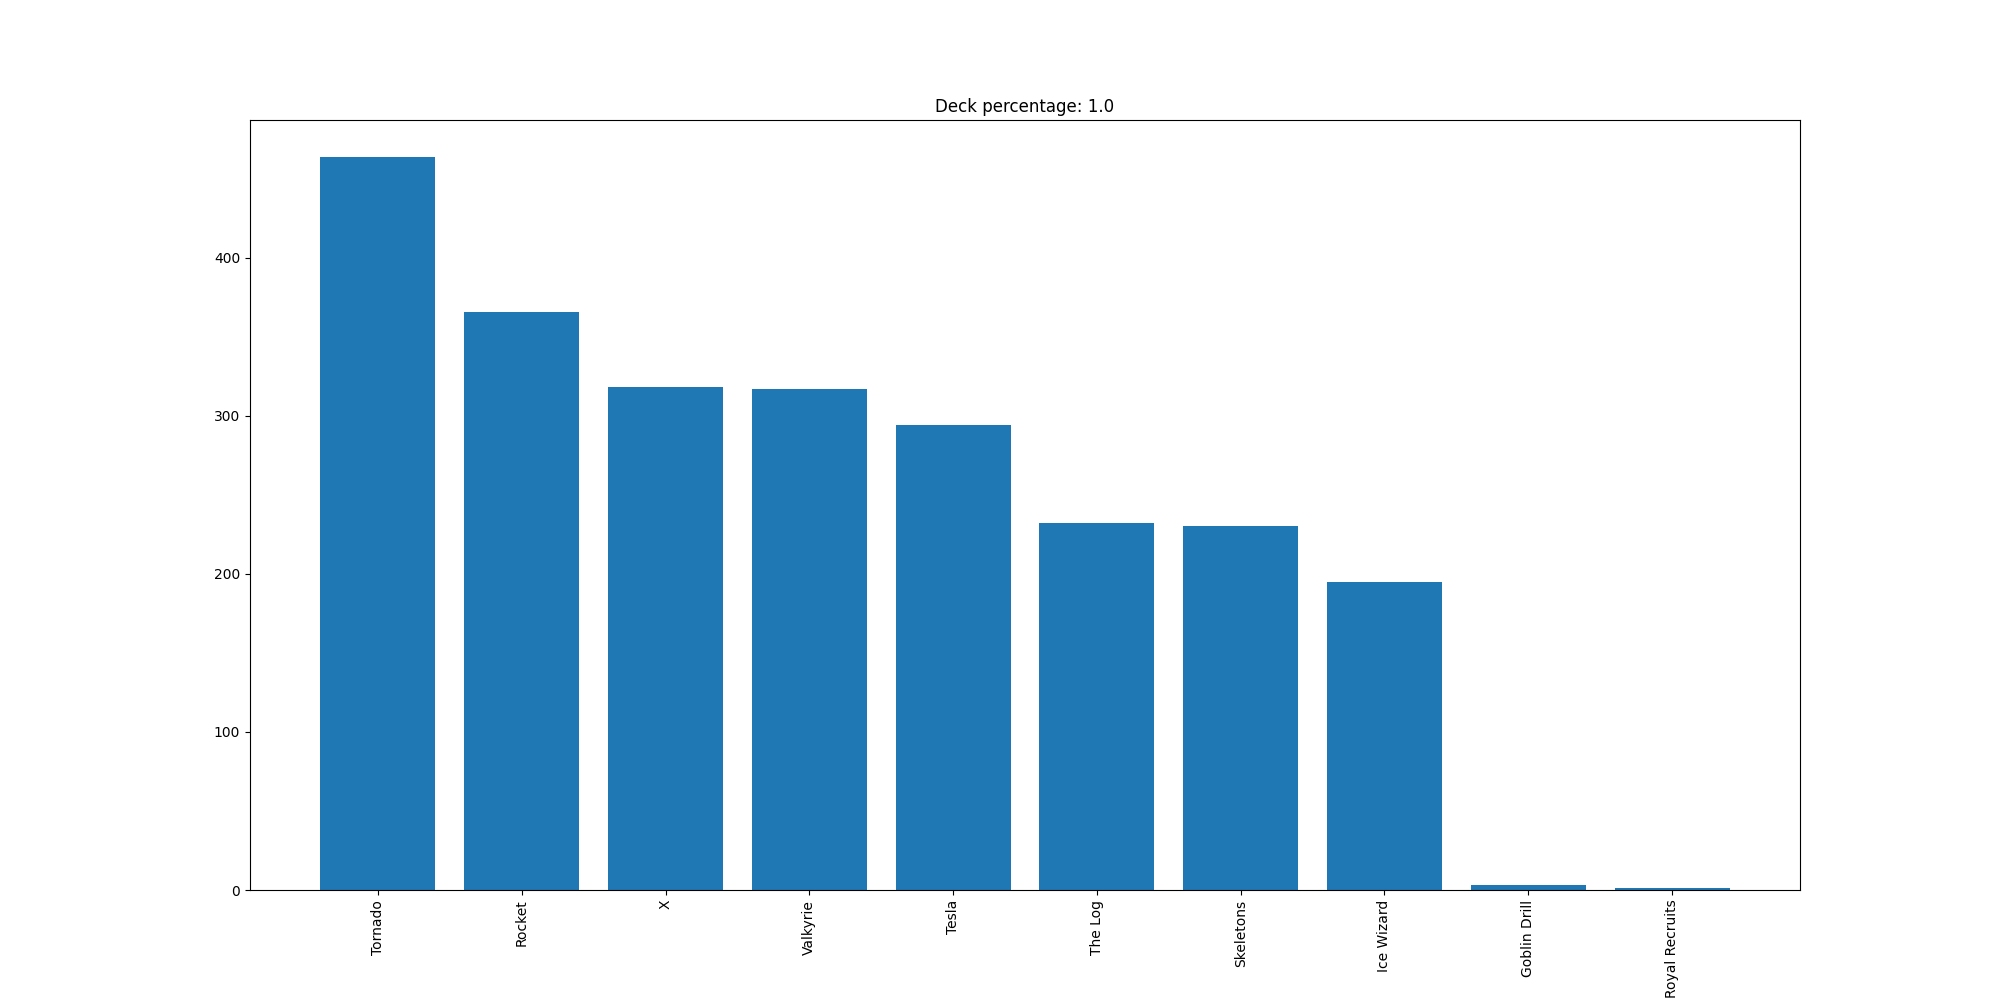

Values plotted in this chart, from the file beside it:
Tornado, 464
Rocket, 366
X, 318
Valkyrie, 317
Tesla, 294
The Log, 232
Skeletons, 230
Ice Wizard, 195
Goblin Drill, 3
Royal Recruits, 1
